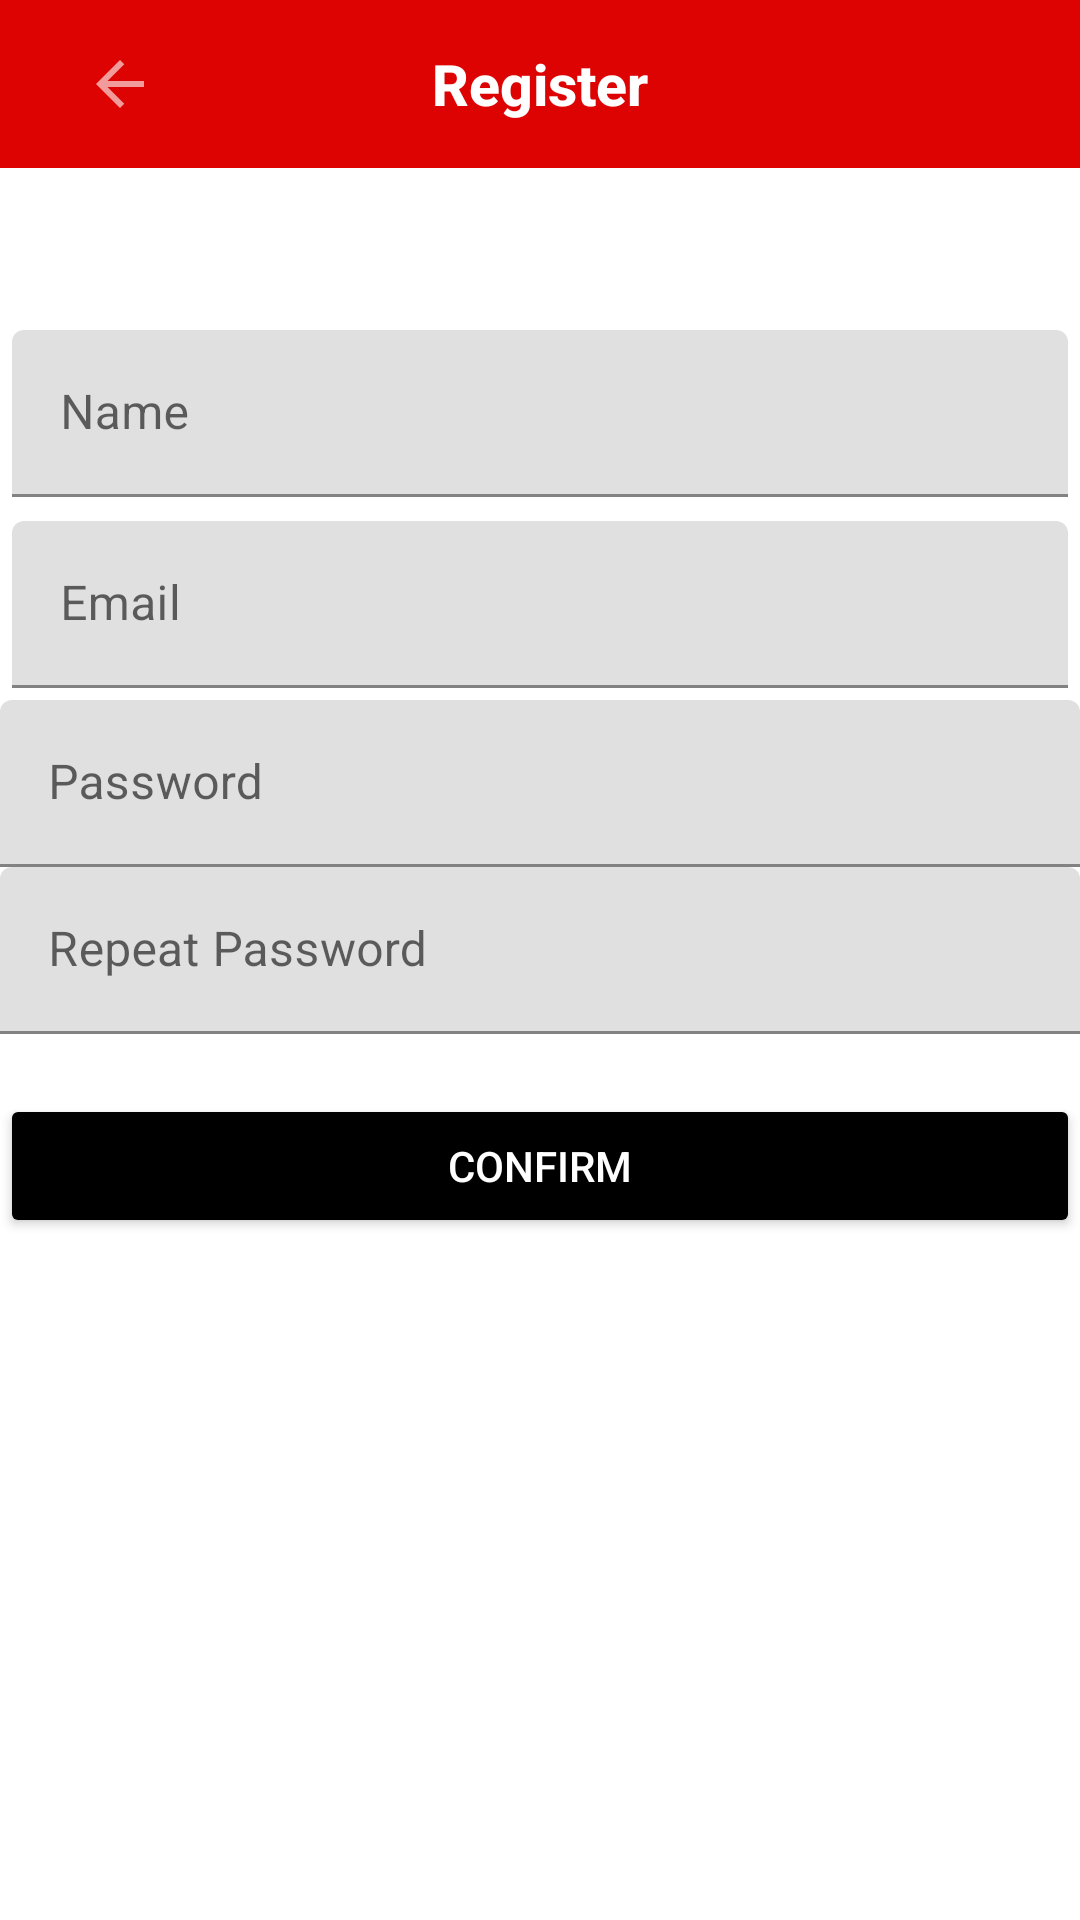

The Android layout XML behind this screen, and the referenced resources:
<!-- AndroidManifest.xml: application theme Theme.DigitalFood -->
<!-- res/layout/activity_register.xml -->
<?xml version="1.0" encoding="utf-8"?>
<LinearLayout xmlns:android="http://schemas.android.com/apk/res/android"
    xmlns:app="http://schemas.android.com/apk/res-auto"
    xmlns:tools="http://schemas.android.com/tools"
    android:layout_width="match_parent"
    android:layout_height="match_parent"
    android:orientation="vertical"
    tools:context=".RegisterActivity">

    <androidx.appcompat.widget.Toolbar
        android:id="@+id/toolbar"
        android:layout_width="match_parent"
        android:layout_height="wrap_content"
        android:background="@color/red">

        <ImageButton
            android:id="@+id/arrowback"
            android:layout_width="wrap_content"
            android:layout_height="wrap_content"
            android:backgroundTint="@color/red"
            android:src="@drawable/arrowback" />

        <TextView
            android:id="@+id/title"
            style="@style/Toolbar.TitleText"
            android:layout_width="wrap_content"
            android:layout_height="wrap_content"
            android:layout_gravity="center"
            android:text="@string/register"
            android:textStyle="bold" />
    </androidx.appcompat.widget.Toolbar>


    <com.google.android.material.textfield.TextInputLayout
        android:id="@+id/name"
        android:layout_width="match_parent"
        android:layout_height="wrap_content"
        android:layout_margin="4dp"
        android:hint="@string/Name">

        <com.google.android.material.textfield.TextInputEditText
            android:id="@+id/nome"
            android:layout_width="match_parent"
            android:layout_height="wrap_content"
            android:layout_marginTop="50dp"
            android:inputType="textPersonName" />
    </com.google.android.material.textfield.TextInputLayout>

    <com.google.android.material.textfield.TextInputLayout
        android:id="@+id/emailRegister"
        android:layout_width="match_parent"
        android:layout_height="wrap_content"
        android:layout_margin="4dp"
        android:hint="@string/Email">

        <com.google.android.material.textfield.TextInputEditText
            android:id="@+id/email_register"
            android:layout_width="match_parent"
            android:layout_height="wrap_content"
            android:inputType="textWebEmailAddress" />
    </com.google.android.material.textfield.TextInputLayout>

    <com.google.android.material.textfield.TextInputLayout
        android:id="@+id/PassRegister"
        android:layout_width="match_parent"
        android:layout_height="wrap_content"
        android:hint="@string/Password">

        <com.google.android.material.textfield.TextInputEditText
            android:id="@+id/pass_register"
            android:layout_width="match_parent"
            android:layout_height="wrap_content"
            android:inputType="textPassword" />
    </com.google.android.material.textfield.TextInputLayout>

    <com.google.android.material.textfield.TextInputLayout
        android:id="@+id/confirmPass"
        android:layout_width="match_parent"
        android:layout_height="wrap_content"
        android:hint="@string/ConfirmPass">

        <com.google.android.material.textfield.TextInputEditText
            android:id="@+id/confirm_pass"
            android:layout_width="match_parent"
            android:layout_height="wrap_content"
            android:inputType="textPassword" />

    </com.google.android.material.textfield.TextInputLayout>


    <Button
        android:id="@+id/registerButton"
        android:layout_width="match_parent"
        android:layout_height="wrap_content"
        android:layout_marginTop="20dp"
        android:backgroundTint="@color/black"
        android:text="@string/ConfirmButton"
        android:textColor="@color/white" />

</LinearLayout>
<!-- resources referenced by this layout -->
<resources>
  <color name="black">#FF000000</color>
  <color name="red">#DD0303</color>
  <color name="white">#FFFFFFFF</color>
  <!-- drawable arrowback (drawable-anydpi) -->
  <vector xmlns:android="http://schemas.android.com/apk/res/android"
      android:width="24dp"
      android:height="24dp"
      android:viewportWidth="24"
      android:viewportHeight="24"
      android:tint="@color/white"
      android:alpha="0.6">
    <path
        android:fillColor="@android:color/holo_red_dark"
        android:pathData="M20,11H7.83l5.59,-5.59L12,4l-8,8 8,8 1.41,-1.41L7.83,13H20v-2z"/>
  </vector>
  <string name="ConfirmButton">Confirm</string>
  <string name="ConfirmPass">Repeat Password</string>
  <string name="Email">Email</string>
  <string name="Name">Name</string>
  <string name="Password">Password</string>
  <string name="register">Register</string>
  <style name="Toolbar.TitleText" parent="TextAppearance.Widget.AppCompat.Toolbar.Title">
          <item name="android:textSize">19sp</item>
          <item name="android:textColor">@color/white</item>
      </style>
  <style name="Theme.DigitalFood" parent="Theme.MaterialComponents.DayNight.NoActionBar">
          
          <item name="colorPrimary">@color/purple_500</item>
          <item name="colorPrimaryVariant">@color/purple_700</item>
          <item name="colorOnPrimary">@color/white</item>
          
          <item name="colorSecondary">@color/teal_200</item>
          <item name="colorSecondaryVariant">@color/teal_700</item>
          <item name="colorOnSecondary">@color/black</item>
          
          <item name="android:statusBarColor" tools:targetApi="l">@color/red</item>
          
      </style>
  <color name="purple_500">#FF6200EE</color>
  <color name="purple_700">#FF3700B3</color>
  <color name="teal_200">#FF03DAC5</color>
  <color name="teal_700">#FF018786</color>
</resources>
